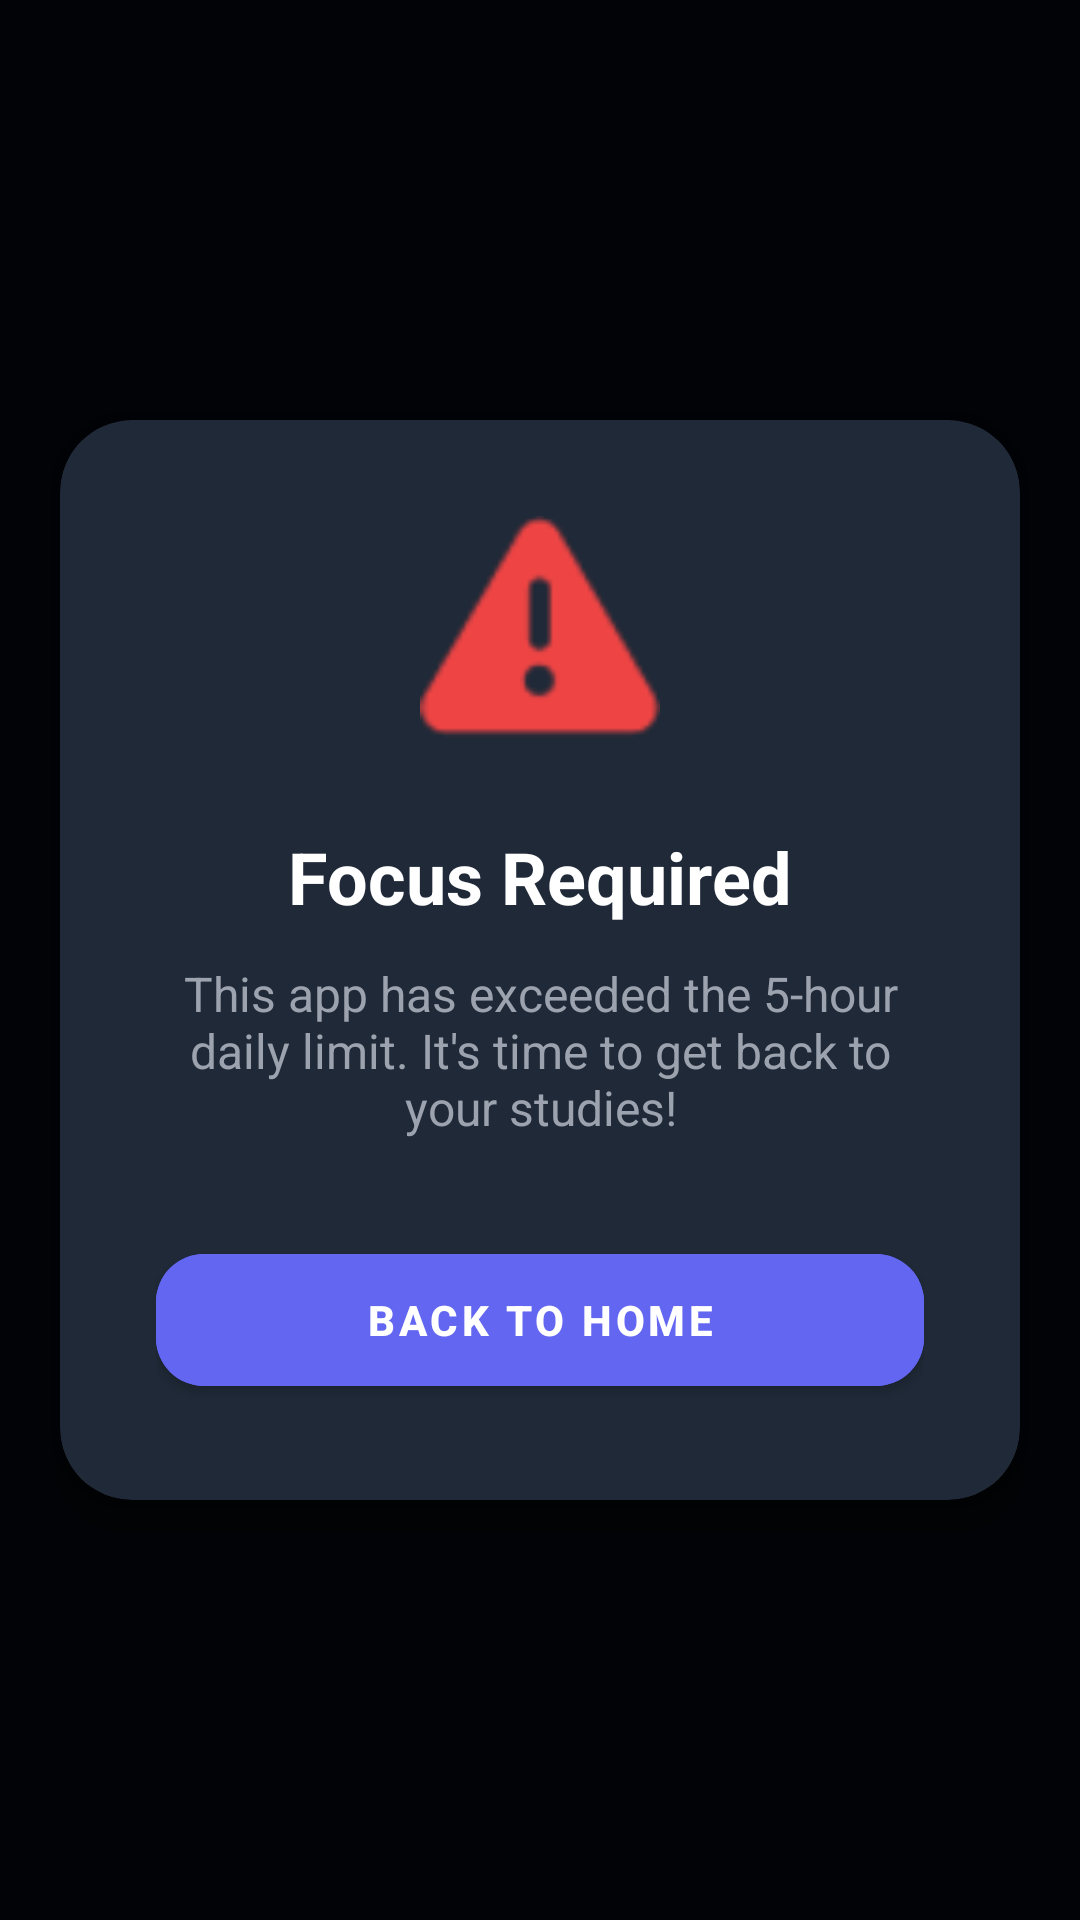

The Android layout XML behind this screen, and the referenced resources:
<!-- AndroidManifest.xml: application theme Theme.EduTrace -->
<!-- res/layout/overlay_blocked.xml -->
<?xml version="1.0" encoding="utf-8"?>
<FrameLayout xmlns:android="http://schemas.android.com/apk/res/android"
    xmlns:app="http://schemas.android.com/apk/res-auto"
    android:layout_width="match_parent"
    android:layout_height="match_parent"
    android:background="#DD000000">

    <androidx.cardview.widget.CardView
        android:layout_width="320dp"
        android:layout_height="wrap_content"
        android:layout_gravity="center"
        app:cardCornerRadius="24dp"
        app:cardElevation="12dp"
        app:cardBackgroundColor="#1F2937">

        <LinearLayout
            android:layout_width="match_parent"
            android:layout_height="wrap_content"
            android:orientation="vertical"
            android:padding="32dp"
            android:gravity="center">

            <ImageView
                android:layout_width="80dp"
                android:layout_height="80dp"
                android:src="@android:drawable/ic_dialog_alert"
                app:tint="#EF4444"
                android:layout_marginBottom="24dp"/>

            <TextView
                android:layout_width="wrap_content"
                android:layout_height="wrap_content"
                android:text="Focus Required"
                android:textColor="#FFFFFF"
                android:textSize="24sp"
                android:textStyle="bold"
                android:layout_marginBottom="12dp"/>

            <TextView
                android:id="@+id/tvBlockedMessage"
                android:layout_width="wrap_content"
                android:layout_height="wrap_content"
                android:text="This app has exceeded the 5-hour daily limit. It's time to get back to your studies!"
                android:textColor="#9CA3AF"
                android:textSize="16sp"
                android:gravity="center"
                android:layout_marginBottom="32dp"/>

            <com.google.android.material.button.MaterialButton
                android:id="@+id/btnCloseOverlay"
                android:layout_width="match_parent"
                android:layout_height="56dp"
                android:text="BACK TO HOME"
                app:cornerRadius="16dp"
                android:backgroundTint="#6366F1"
                android:textColor="#FFFFFF"
                android:textStyle="bold"/>

        </LinearLayout>
    </androidx.cardview.widget.CardView>
</FrameLayout>
<!-- resources referenced by this layout -->
<resources>
  <style name="Theme.EduTrace" parent="Theme.MaterialComponents.DayNight.NoActionBar">
          
          <item name="colorPrimary">#FACC15</item>
          <item name="colorOnPrimary">#0F172A</item>
          <item name="colorPrimaryVariant">#EAB308</item>
          <item name="colorSecondary">#10B981</item>
          
          
          <item name="android:statusBarColor">#0F172A</item>
          <item name="android:windowBackground">#0F172A</item>
      </style>
</resources>
